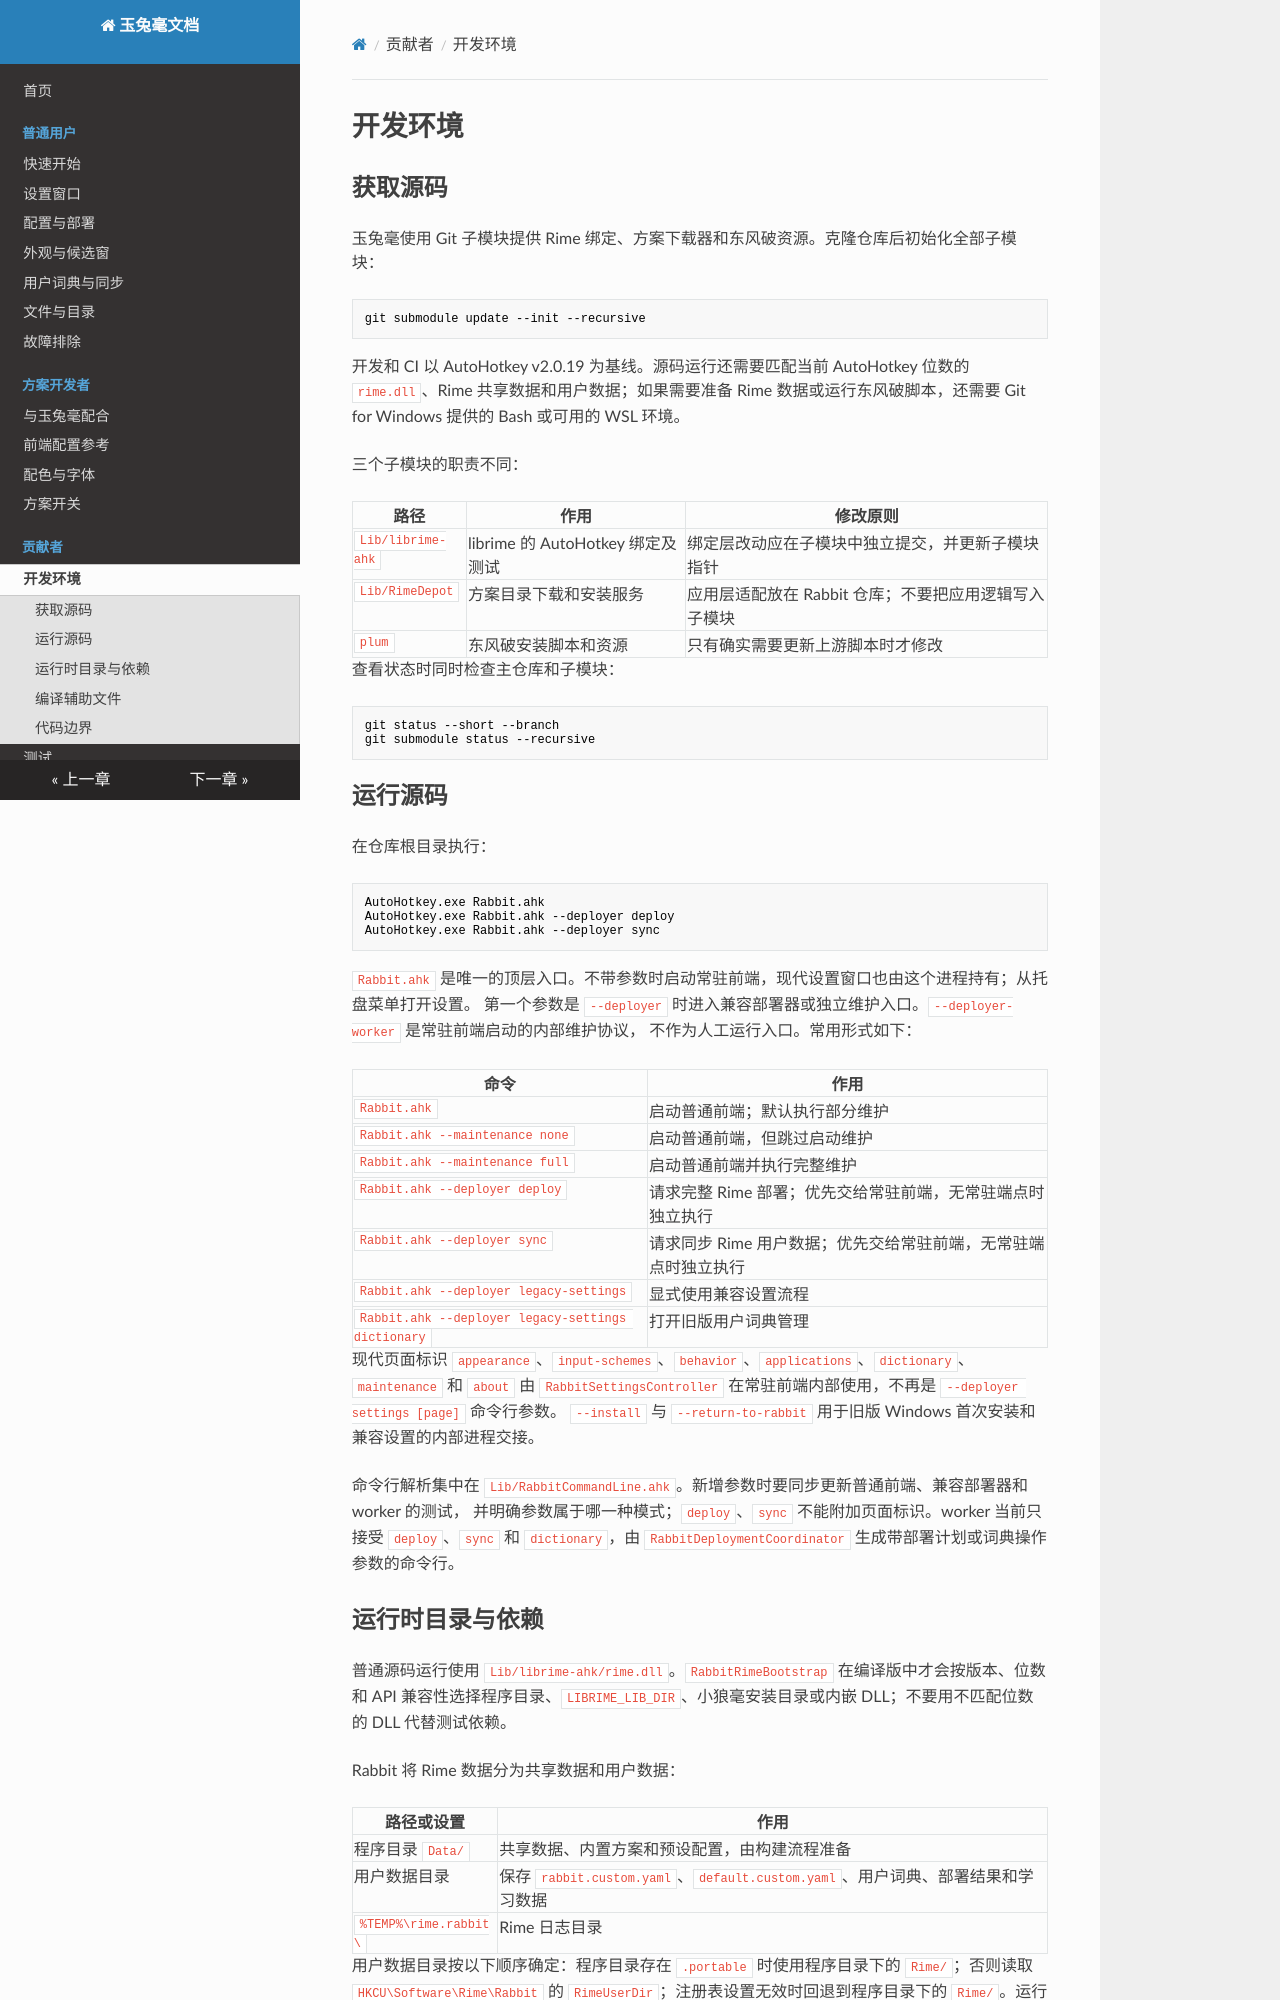

repository: rimeinn/rabbit · page: contributor/development-setup/index.html · generator: mkdocs

# 开发环境

## 获取源码

玉兔毫使用 Git 子模块提供 Rime 绑定、方案下载器和东风破资源。克隆仓库后初始化全部子模块：

```powershell
git submodule update --init --recursive
```

开发和 CI 以 AutoHotkey v2.0.19 为基线。源码运行还需要匹配当前 AutoHotkey 位数的 `rime.dll`、Rime 共享数据和用户数据；如果需要准备 Rime 数据或运行东风破脚本，还需要 Git for Windows 提供的 Bash 或可用的 WSL 环境。

三个子模块的职责不同：

| 路径 | 作用 | 修改原则 |
| --- | --- | --- |
| `Lib/librime-ahk` | librime 的 AutoHotkey 绑定及测试 | 绑定层改动应在子模块中独立提交，并更新子模块指针 |
| `Lib/RimeDepot` | 方案目录下载和安装服务 | 应用层适配放在 Rabbit 仓库；不要把应用逻辑写入子模块 |
| `plum` | 东风破安装脚本和资源 | 只有确实需要更新上游脚本时才修改 |

查看状态时同时检查主仓库和子模块：

```powershell
git status --short --branch
git submodule status --recursive
```

## 运行源码

在仓库根目录执行：

```powershell
AutoHotkey.exe Rabbit.ahk
AutoHotkey.exe Rabbit.ahk --deployer deploy
AutoHotkey.exe Rabbit.ahk --deployer sync
```

`Rabbit.ahk` 是唯一的顶层入口。不带参数时启动常驻前端，现代设置窗口也由这个进程持有；从托盘菜单打开设置。
第一个参数是 `--deployer` 时进入兼容部署器或独立维护入口。`--deployer-worker` 是常驻前端启动的内部维护协议，
不作为人工运行入口。常用形式如下：

| 命令 | 作用 |
| --- | --- |
| `Rabbit.ahk` | 启动普通前端；默认执行部分维护 |
| `Rabbit.ahk --maintenance none` | 启动普通前端，但跳过启动维护 |
| `Rabbit.ahk --maintenance full` | 启动普通前端并执行完整维护 |
| `Rabbit.ahk --deployer deploy` | 请求完整 Rime 部署；优先交给常驻前端，无常驻端点时独立执行 |
| `Rabbit.ahk --deployer sync` | 请求同步 Rime 用户数据；优先交给常驻前端，无常驻端点时独立执行 |
| `Rabbit.ahk --deployer legacy-settings` | 显式使用兼容设置流程 |
| `Rabbit.ahk --deployer legacy-settings dictionary` | 打开旧版用户词典管理 |

现代页面标识 `appearance`、`input-schemes`、`behavior`、`applications`、`dictionary`、`maintenance` 和 `about`
由 `RabbitSettingsController` 在常驻前端内部使用，不再是 `--deployer settings [page]` 命令行参数。
`--install` 与 `--return-to-rabbit` 用于旧版 Windows
首次安装和兼容设置的内部进程交接。

命令行解析集中在 `Lib/RabbitCommandLine.ahk`。新增参数时要同步更新普通前端、兼容部署器和 worker 的测试，
并明确参数属于哪一种模式；`deploy`、`sync` 不能附加页面标识。worker 当前只接受 `deploy`、`sync` 和
`dictionary`，由 `RabbitDeploymentCoordinator` 生成带部署计划或词典操作参数的命令行。
